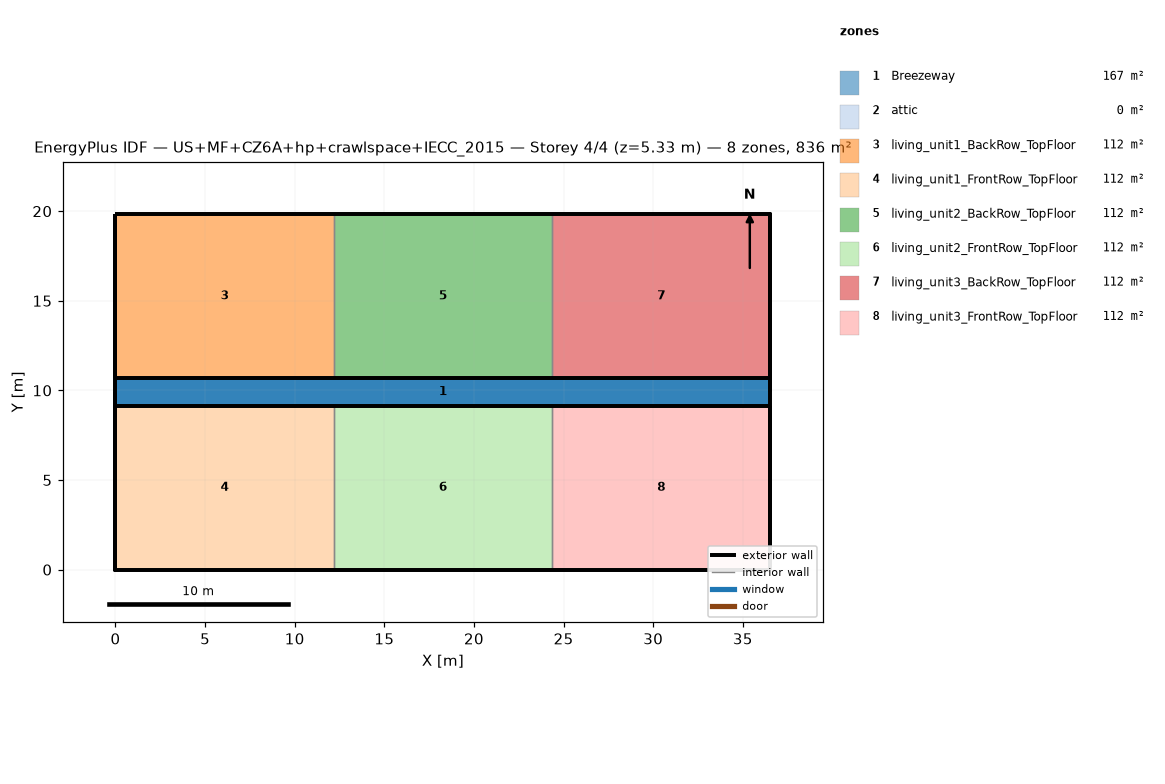
=== STOREY PLAN SPEC (per zone: floor XY polygon, exterior-wall plan segments, windows/doors) ===
zone 1: Breezeway  (167.0 m²)
  floor: (36.54, 9.16) (0.00, 9.16) (0.00, 10.68) (36.54, 10.68)
  floor: (36.54, 9.16) (0.00, 9.16) (0.00, 10.68) (36.54, 10.68)
  floor: (36.54, 9.16) (0.00, 9.16) (0.00, 10.68) (36.54, 10.68)
zone 2: attic  (0.0 m²)
  exterior wall: (36.54, 0.00) – (36.54, 19.84) – (36.54, 9.92)  [29.8 m]
  exterior wall: (0.00, 19.84) – (0.00, 0.00) – (0.00, 9.92)  [29.8 m]
zone 3: living_unit1_BackRow_TopFloor  (111.5 m²)
  floor: (12.18, 10.68) (0.00, 10.68) (0.00, 19.84) (12.18, 19.84)
  exterior wall: (12.18, 19.84) – (0.00, 19.84)  [12.2 m]
  exterior wall: (0.00, 19.84) – (0.00, 10.68)  [9.2 m]
  exterior wall: (0.00, 10.68) – (12.18, 10.68)  [12.2 m]
  interior walls: 1
zone 4: living_unit1_FrontRow_TopFloor  (111.5 m²)
  floor: (12.18, 0.00) (0.00, 0.00) (0.00, 9.16) (12.18, 9.16)
  exterior wall: (0.00, 0.00) – (12.18, 0.00)  [12.2 m]
  exterior wall: (0.00, 9.16) – (0.00, 0.00)  [9.2 m]
  exterior wall: (12.18, 9.16) – (0.00, 9.16)  [12.2 m]
  interior walls: 1
zone 5: living_unit2_BackRow_TopFloor  (111.5 m²)
  floor: (24.36, 10.68) (12.18, 10.68) (12.18, 19.84) (24.36, 19.84)
  exterior wall: (12.18, 10.68) – (24.36, 10.68)  [12.2 m]
  exterior wall: (24.36, 19.84) – (12.18, 19.84)  [12.2 m]
  interior walls: 2
zone 6: living_unit2_FrontRow_TopFloor  (111.5 m²)
  floor: (24.36, 0.00) (12.18, 0.00) (12.18, 9.16) (24.36, 9.16)
  exterior wall: (12.18, 0.00) – (24.36, 0.00)  [12.2 m]
  exterior wall: (24.36, 9.16) – (12.18, 9.16)  [12.2 m]
  interior walls: 2
zone 7: living_unit3_BackRow_TopFloor  (111.5 m²)
  floor: (36.54, 10.68) (24.36, 10.68) (24.36, 19.84) (36.54, 19.84)
  exterior wall: (36.54, 10.68) – (36.54, 19.84)  [9.2 m]
  exterior wall: (36.54, 19.84) – (24.36, 19.84)  [12.2 m]
  exterior wall: (24.36, 10.68) – (36.54, 10.68)  [12.2 m]
  interior walls: 1
zone 8: living_unit3_FrontRow_TopFloor  (111.5 m²)
  floor: (36.54, 0.00) (24.36, 0.00) (24.36, 9.16) (36.54, 9.16)
  exterior wall: (24.36, 0.00) – (36.54, 0.00)  [12.2 m]
  exterior wall: (36.54, 0.00) – (36.54, 9.16)  [9.2 m]
  exterior wall: (36.54, 9.16) – (24.36, 9.16)  [12.2 m]
  interior walls: 1

=== DERIVED (storey summary) ===
Building: US+MF+CZ6A+hp+crawlspace+IECC_2015
Storey: 4 of 4  (floor level z = 5.33 m)
Storey gross floor area: 836.2 m²
Zones on this storey: 8
  - Breezeway: floor 167.0 m²
  - attic: floor 0.0 m²; exterior wall 59.5 m (81.9 m²); WWR 0.0%
  - living_unit1_BackRow_TopFloor: floor 111.5 m²; exterior wall 33.5 m (86.9 m²); WWR 0.0%
  - living_unit1_FrontRow_TopFloor: floor 111.5 m²; exterior wall 33.5 m (86.9 m²); WWR 0.0%
  - living_unit2_BackRow_TopFloor: floor 111.5 m²; exterior wall 24.4 m (63.1 m²); WWR 0.0%
  - living_unit2_FrontRow_TopFloor: floor 111.5 m²; exterior wall 24.4 m (63.1 m²); WWR 0.0%
  - living_unit3_BackRow_TopFloor: floor 111.5 m²; exterior wall 33.5 m (86.9 m²); WWR 0.0%
  - living_unit3_FrontRow_TopFloor: floor 111.5 m²; exterior wall 33.5 m (86.9 m²); WWR 0.0%
Zone adjacency (shared interzone walls):
  - living_unit1_BackRow_TopFloor ↔ living_unit2_BackRow_TopFloor
  - living_unit1_FrontRow_TopFloor ↔ living_unit2_FrontRow_TopFloor
  - living_unit2_BackRow_TopFloor ↔ living_unit3_BackRow_TopFloor
  - living_unit2_FrontRow_TopFloor ↔ living_unit3_FrontRow_TopFloor